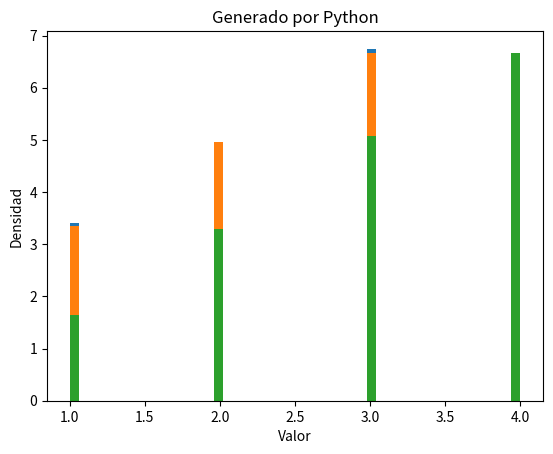

The matplotlib source for this figure:
import numpy as np # type: ignore
import matplotlib.pyplot as plt # type: ignore

#Distribucion Empirica Discreta
def generar_empirica_discreta(valores, probabilidades, tamanio):
    acumulada = np.cumsum(probabilidades)
    indices = np.digitize(np.random.uniform(0, 1, tamanio), acumulada)
    return [valores[i-1] for i in indices]

# Generar valores
valores_empirica_discreta = generar_empirica_discreta([1, 2, 3, 4], [0.1, 0.2, 0.3, 0.4], 10000)
valores_empirica_discreta_rechazo = generar_empirica_discreta([1, 2, 3, 4], [0.1, 0.2, 0.3, 0.4], 10000)

# Visualizacion Inversa 
plt.hist(valores_empirica_discreta, bins=50, density=True)
plt.title('ED Transformada Inversa')
plt.xlabel('Valor')
plt.ylabel('Densidad')
plt.show()

# Visualizacion Rechazo
plt.hist(valores_empirica_discreta_rechazo, bins=50, density=True)
plt.title('Metodo del Rechazo')
plt.xlabel('Valor')
plt.ylabel('Densidad')
plt.show()

# Visualizacion Python
plt.hist((np.random.choice([1, 2, 3, 4], 10000, p=[0.1, 0.2, 0.3, 0.4])), bins=50, density=True)
plt.title('Generado por Python')
plt.xlabel('Valor')
plt.ylabel('Densidad')
plt.show()